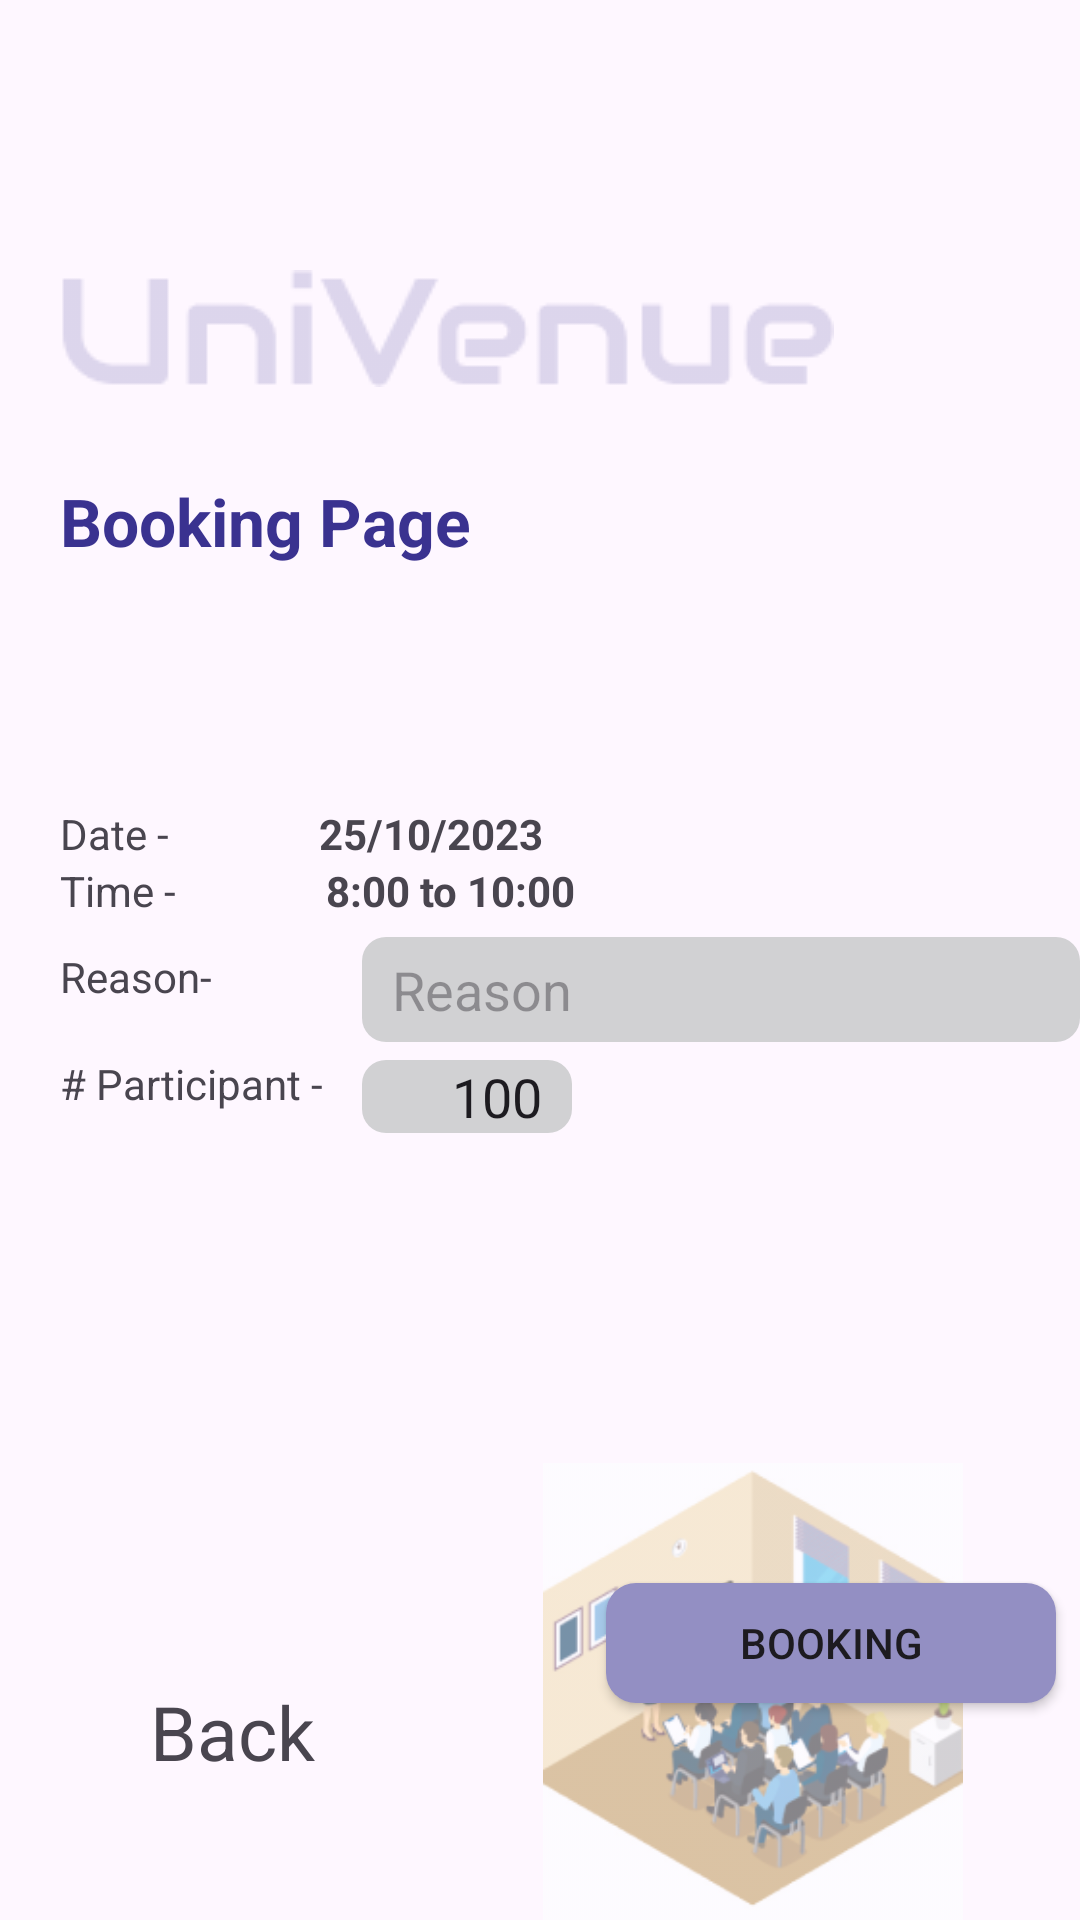

Android layout source for this screen:
<!-- AndroidManifest.xml: application theme Theme.UniBooking -->
<!-- res/layout/activity_booking_page.xml -->
<?xml version="1.0" encoding="utf-8"?>
<LinearLayout
    xmlns:android="http://schemas.android.com/apk/res/android"
    xmlns:app="http://schemas.android.com/apk/res-auto"
    xmlns:tools="http://schemas.android.com/tools"
    android:layout_width="match_parent"
    android:layout_height="match_parent"
    android:orientation="vertical"
    tools:context=".Ui.ActivityBookingPage">


    <LinearLayout
        android:layout_width="match_parent"
        android:layout_height="wrap_content"
        android:layout_marginStart="20dp"
        android:orientation="vertical">
        <View
            android:layout_width="0dp"
            android:layout_height="60dp"/>
        <ImageView
            android:layout_width="wrap_content"
            android:layout_height="wrap_content"
            android:layout_marginBottom="10dp"
            android:layout_marginTop="30dp"
            android:src="@drawable/univenue"/>




        <TextView
            android:layout_width="wrap_content"
            android:layout_height="wrap_content"
            android:text="Booking Page"
            android:textColor="#3A3290"
            android:layout_marginTop="20dp"
            android:textStyle="bold"
            android:textSize="22sp"/>





        <View
            android:layout_width="0dp"
            android:layout_height="80dp"/>
        <LinearLayout
            android:layout_width="wrap_content"
            android:layout_height="wrap_content"
            android:orientation="horizontal">
            <TextView
                android:layout_width="wrap_content"
                android:layout_height="wrap_content"
                android:text="Date -"/>
            <TextView
                android:layout_width="wrap_content"
                android:layout_height="wrap_content"
                android:id="@+id/datetv"
                android:paddingStart="50dp"
                android:textStyle="bold"
                android:text="25/10/2023"/>
        </LinearLayout>

        <LinearLayout
            android:layout_width="wrap_content"
            android:layout_height="wrap_content"
            android:orientation="horizontal">
            <TextView
                android:layout_width="wrap_content"
                android:layout_height="wrap_content"
                android:text="Time -"/>
            <TextView
                android:layout_width="wrap_content"
                android:layout_height="wrap_content"
                android:id="@+id/time"
                android:paddingStart="50dp"
                android:textStyle="bold"
                android:text="8:00 to 10:00"/>
        </LinearLayout>

        <LinearLayout
            android:layout_width="match_parent"
            android:layout_height="wrap_content"
            android:orientation="horizontal">
            <TextView
                android:layout_width="wrap_content"
                android:layout_height="wrap_content"
                android:text="Reason-"/>
            <EditText
                android:layout_width="match_parent"
                android:layout_height="35dp"
                android:id="@+id/capacity"
                android:layout_marginStart="50dp"
                android:layout_marginLeft="10dp"
                android:layout_marginTop="6dp"
                android:background="@drawable/et_bg"
                android:paddingStart="10dp"
                android:hint="Reason"/>
        </LinearLayout>

        <LinearLayout
            android:layout_width="wrap_content"
            android:layout_height="wrap_content"
            android:orientation="horizontal">
            <TextView
                android:layout_width="wrap_content"
                android:layout_height="wrap_content"
                android:text="# Participant -"/>
            <EditText
                android:id="@+id/participant"
                android:layout_width="wrap_content"
                android:layout_height="wrap_content"
                android:paddingStart="30dp"
                android:layout_marginTop="6dp"
                android:layout_marginLeft="13dp"
                android:background="@drawable/et_bg"
                android:textSize="18dp"
                android:paddingRight="10dp"
                android:text="100"/>
        </LinearLayout>

    </LinearLayout>

    <View
        android:layout_width="0dp"
        android:layout_height="50dp"/>


    <RelativeLayout
        android:layout_width="wrap_content"
        android:layout_height="wrap_content"
        android:layout_gravity="end"
        android:layout_marginTop="60dp">
        <ImageView
            android:layout_width="wrap_content"
            android:layout_height="wrap_content"
            android:alpha="0.6"
            android:src="@drawable/icon"/>

        <Button
            android:id="@+id/bookingbtn"
            android:layout_width="150dp"
            android:layout_height="40dp"
            android:layout_marginTop="40dp"
            android:layout_marginStart="60dp"
            android:background="@drawable/btn_bg"
            android:text="Booking" />
    </RelativeLayout>

    <TextView
        android:id="@+id/back"
        android:layout_width="wrap_content"
        android:layout_height="wrap_content"
        android:text="Back"
        android:layout_marginStart="50dp"
        android:layout_marginTop="-80dp"
        android:textSize="25sp"/>

</LinearLayout>
<!-- resources referenced by this layout -->
<resources>
  <!-- drawable btn_bg (drawable) -->
  <?xml version="1.0" encoding="utf-8"?>
  <shape xmlns:android="http://schemas.android.com/apk/res/android"
      android:shape="rectangle">
  <solid android:color="#938FC3"/>
      <corners android:radius="10dp"/>
  </shape>
  <!-- drawable et_bg (drawable) -->
  <?xml version="1.0" encoding="utf-8"?>
  <shape xmlns:android="http://schemas.android.com/apk/res/android"
      android:shape="rectangle">
      <solid android:color="#D1D1D3"/>
      <corners android:radius="8dp"/>
  </shape>
  <!-- drawable icon: png bitmap (drawable, 42460 bytes) -->
  <!-- drawable univenue: png bitmap (drawable, 2626 bytes) -->
  <style name="Theme.UniBooking" parent="Base.Theme.UniBooking" />
  <style name="Base.Theme.UniBooking" parent="Theme.Material3.DayNight.NoActionBar">
          
          
      </style>
</resources>
